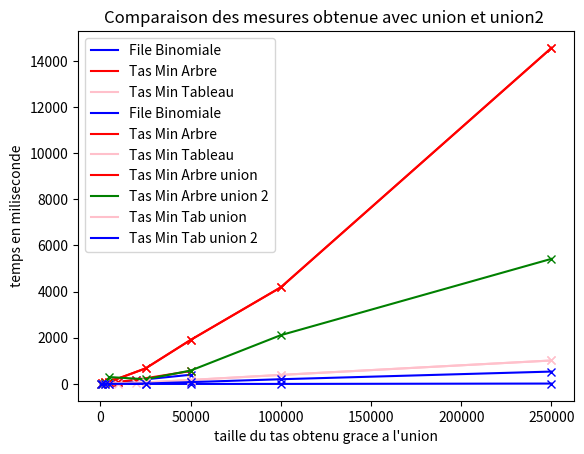

Reproduce this figure in Python.
import matplotlib.pyplot as plt


plt.plot([100, 200, 500, 1000,5000,10000,20000,50000], [0.0, 0.0, 0.0,6.25 ,41.43,78.14 ,159.37,397.16],label="File Binomiale",color="blue")
plt.plot([100, 200, 500, 1000,5000,10000,20000,50000], [0.0, 0.0, 0.0,6.25 ,41.43,78.14 ,159.37,397.16],'x',color="blue")

plt.plot([100, 200, 500, 1000,5000,10000,20000,50000], [0.0, 6.25, 3.12,6.24 ,40.62 ,87.50,184.39,556.77],label="Tas Min Arbre",color="red")
plt.plot([100, 200, 500, 1000,5000,10000,20000,50000], [0.0, 6.25, 3.12,6.24 ,40.62 ,87.50,184.39,556.77],'x',color="red")

plt.plot([100, 200, 500, 1000,5000,10000,20000,50000], [0.0,0.0, 0.0, 0.0, 12.50,12.50,28.12,59.37],label="Tas Min Tableau",color="pink")
plt.plot([100, 200, 500, 1000,5000,10000,20000,50000], [0.0,0.0, 0.0, 0.0, 12.50,12.50,28.12,59.37],'x',color="pink")

plt.ylabel('temps en miliseconde')
plt.xlabel('taille des listes')
plt.title("Mesures pour ConsIter sur les differentes structures ")
plt.legend()
plt.savefig('timeConsIter.png')
plt.show()


plt.plot([500, 1000, 2500, 5000,25000,50000,100000,250000], [0.0, 15.621, 15.60,0.0 ,0.0 ,0.0,0.0,15.628],label= "File Binomiale",color="blue")
plt.plot([500, 1000, 2500, 5000,25000,50000,100000,250000], [0.0, 15.621, 15.60,0.0 ,0.0 ,0.0,0.0,15.628],'x',color="b")
plt.plot([500, 1000, 2500, 5000,25000,50000,100000,250000], [15.62, 31.25, 94.33, 93.76 ,671.94 ,1906.45 ,4187.94 ,14564.06],label = "Tas Min Arbre",color="red")
plt.plot([500, 1000, 2500, 5000,25000,50000,100000,250000], [15.62, 31.25, 94.33, 93.76 ,671.94 ,1906.45 ,4187.94 ,14564.06],'x',color="red")
plt.plot([500, 1000, 2500, 5000,25000,50000,100000,250000], [0.0, 0.0, 15.62, 15.62,62.50,171.89,390.66,1015.73],label="Tas Min Tableau",color="pink")
plt.plot([500, 1000, 2500, 5000,25000,50000,100000,250000], [0.0, 0.0, 15.62, 15.62,62.50,171.89,390.66,1015.73],'x',color="pink")


plt.ylabel('temps en miliseconde')
plt.xlabel('taille du tas obtenu grace a l\'union')
plt.title("Mesures pour Union sur les differentes structures ")
plt.legend()
plt.savefig('timeUnion.png')
plt.show()

plt.plot([500, 1000, 2500, 5000,25000,50000,100000,250000], [15.62, 31.25, 94.33, 93.76 ,671.94 ,1906.45 ,4187.94 ,14564.06],label = "Tas Min Arbre union",color="red")
plt.plot([500, 1000, 2500, 5000,25000,50000,100000,250000], [15.62, 31.25, 94.33, 93.76 ,671.94 ,1906.45 ,4187.94 ,14564.06],'x',color="red")
plt.plot([500, 1000, 2500, 5000,25000,50000,100000,250000], [0.0, 0.0, 31.25,296.90,203.14,578.18 ,2114.22,5422.45],label = "Tas Min Arbre union 2",color="green")
plt.plot([500, 1000, 2500, 5000,25000,50000,100000,250000],  [0.0, 0.0, 31.25,296.90,203.14,578.18 ,2114.22,5422.45],'x',color="green")
0.0
296.9095706939697
578.1824588775635
0.0
2114.2215728759766
31.25309944152832
203.14931869506836
5422.457218170166

plt.plot([500, 1000, 2500, 5000,25000,50000,100000,250000], [0.0, 0.0, 15.62, 15.62,62.50,171.89,390.66,1015.73],label="Tas Min Tab union",color="pink")
plt.plot([500, 1000, 2500, 5000,25000,50000,100000,250000], [0.0, 0.0, 15.62, 15.62,62.50,171.89,390.66,1015.73],'x',color="pink")
plt.plot([500, 1000, 2500, 5000,25000,50000,100000,250000], [0.0, 0.0, 15.62, 0.0,15.62,78.13,203.17,535.29],label="Tas Min Tab union 2",color="blue")
plt.plot([500, 1000, 2500, 5000,25000,50000,100000,250000], [0.0, 0.0, 15.62, 0.0,15.62,78.13,203.17,535.29],'x',color="b")
0.0
0.0
78.13405990600586
0.0
203.17578315734863
15.623092651367188
15.628576278686523
535.2997779846191

plt.ylabel('temps en miliseconde')
plt.xlabel('taille du tas obtenu grace a l\'union')
plt.title("Comparaison des mesures obtenue avec union et union2 ")
plt.legend()
plt.savefig('timeUnion2')